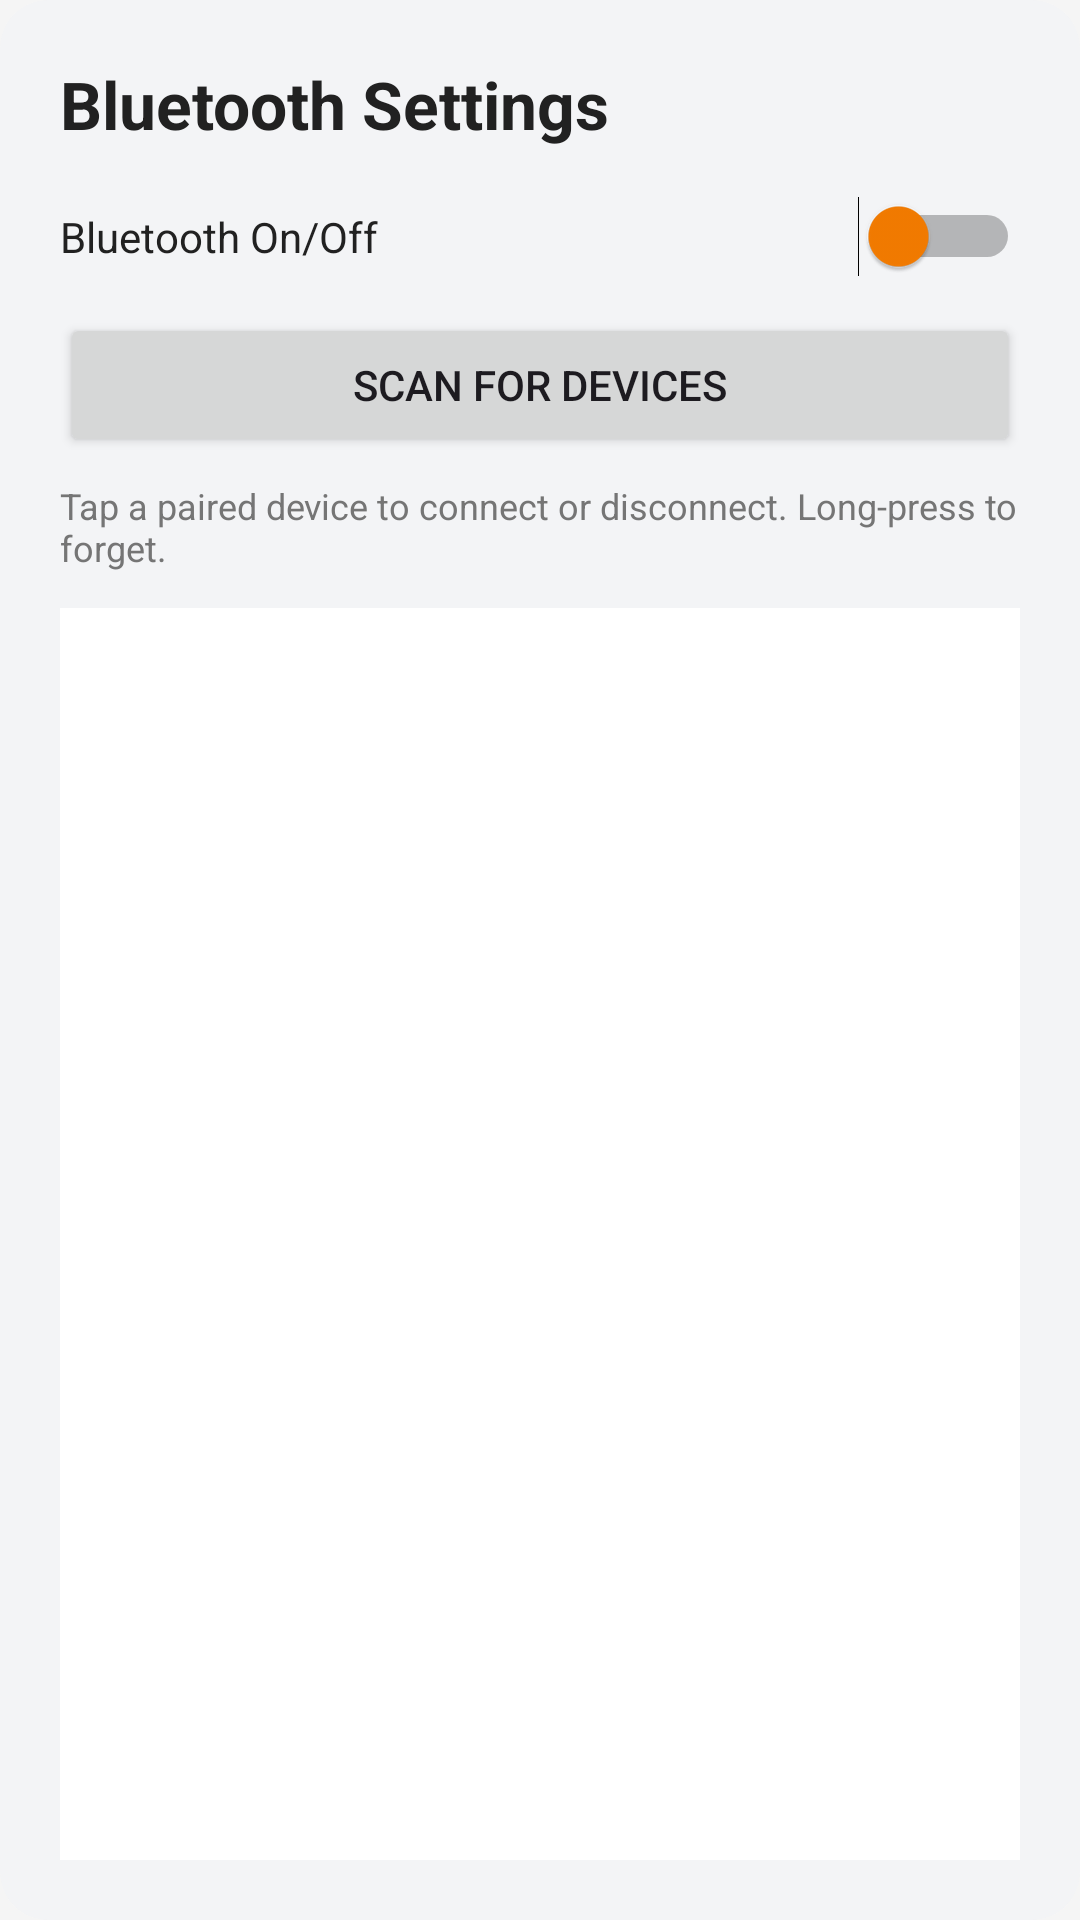

The Android layout XML behind this screen, and the referenced resources:
<!-- AndroidManifest.xml: application theme Theme.KeyMod -->
<!-- res/layout/activity_bluetooth.xml -->
<?xml version="1.0" encoding="utf-8"?>
<androidx.constraintlayout.widget.ConstraintLayout xmlns:android="http://schemas.android.com/apk/res/android"
    xmlns:app="http://schemas.android.com/apk/res-auto"
    android:layout_width="match_parent"
    android:layout_height="match_parent"
    android:padding="20dp"
    android:background="@drawable/bg_connection_dialog"
    android:clipToOutline="true"
    app:layout_constraintWidth_percent="0.666"
    app:layout_constraintHeight_percent="0.666"
    app:layout_constraintStart_toStartOf="parent"
    app:layout_constraintEnd_toEndOf="parent"
    app:layout_constraintTop_toTopOf="parent"
    app:layout_constraintBottom_toBottomOf="parent">

    <TextView
        android:id="@+id/title_text"
        android:layout_width="0dp"
        android:layout_height="wrap_content"
        android:text="@string/bluetooth_settings_title"
        android:textSize="22sp"
        android:textStyle="bold"
        android:textColor="@color/text_primary"
        app:layout_constraintTop_toTopOf="parent"
        app:layout_constraintStart_toStartOf="parent"
        app:layout_constraintEnd_toEndOf="parent" />

    <Switch
        android:id="@+id/bluetooth_switch"
        android:layout_width="0dp"
        android:layout_height="wrap_content"
        android:text="@string/bluetooth_on_off"
        android:textColor="@color/text_primary"
        android:thumbTint="?attr/colorPrimary"
        android:layout_marginTop="16dp"
        app:layout_constraintTop_toBottomOf="@id/title_text"
        app:layout_constraintStart_toStartOf="parent"
        app:layout_constraintEnd_toEndOf="parent" />

    <Button
        android:id="@+id/scan_button"
        android:layout_width="0dp"
        android:layout_height="wrap_content"
        android:text="@string/scan_for_devices"
        android:layout_marginTop="12dp"
        app:layout_constraintTop_toBottomOf="@id/bluetooth_switch"
        app:layout_constraintStart_toStartOf="parent"
        app:layout_constraintEnd_toEndOf="parent" />

    <TextView
        android:id="@+id/paired_actions_hint"
        android:layout_width="0dp"
        android:layout_height="wrap_content"
        android:layout_marginTop="8dp"
        android:text="@string/bt_paired_actions_hint"
        android:textSize="12sp"
        android:textColor="@color/text_secondary"
        app:layout_constraintTop_toBottomOf="@id/scan_button"
        app:layout_constraintStart_toStartOf="parent"
        app:layout_constraintEnd_toEndOf="parent" />

    <ListView
        android:id="@+id/devices_list"
        android:layout_width="0dp"
        android:layout_height="0dp"
        android:layout_marginTop="12dp"
        android:background="@color/bluetooth_surface"
        android:divider="@color/divider"
        android:dividerHeight="1dp"
        android:padding="4dp"
        android:clipToPadding="false"
        app:layout_constraintTop_toBottomOf="@id/paired_actions_hint"
        app:layout_constraintBottom_toBottomOf="parent"
        app:layout_constraintStart_toStartOf="parent"
        app:layout_constraintEnd_toEndOf="parent" />

</androidx.constraintlayout.widget.ConstraintLayout>
<!-- resources referenced by this layout -->
<resources>
  <color name="bluetooth_surface">#FFFFFFFF</color>
  <color name="divider">#FFBDBDBD</color>
  <color name="text_primary">#FF212121</color>
  <color name="text_secondary">#FF757575</color>
  <!-- drawable bg_connection_dialog (drawable) -->
  <?xml version="1.0" encoding="utf-8"?>
  <shape xmlns:android="http://schemas.android.com/apk/res/android">
      <solid android:color="@color/bluetooth_dialog_bg" />
      <corners android:radius="16dp" />
  </shape>
  <string name="bluetooth_on_off">Bluetooth On/Off</string>
  <string name="bluetooth_settings_title">Bluetooth Settings</string>
  <string name="bt_paired_actions_hint">Tap a paired device to connect or disconnect. Long-press to forget.</string>
  <string name="scan_for_devices">Scan for Devices</string>
  <style name="Theme.KeyMod" parent="Base.Theme.KeyMod" />
  <color name="bluetooth_dialog_bg">#FFF3F4F6</color>
  <style name="Base.Theme.KeyMod" parent="Theme.Material3.DayNight.NoActionBar">
          <item name="colorPrimary">@color/theme_accent_orange</item>
          <item name="colorOnPrimary">@android:color/white</item>
          <item name="colorPrimaryContainer">@color/theme_accent_orange_container</item>
          <item name="colorOnPrimaryContainer">@color/theme_accent_orange_on_container</item>
          <item name="colorSecondary">@color/theme_accent_orange</item>
          <item name="colorOnSecondary">@android:color/white</item>
          <item name="colorSecondaryContainer">@color/theme_accent_orange_container</item>
          <item name="colorOnSecondaryContainer">@color/theme_accent_orange_on_container</item>
          <item name="colorTertiary">@color/theme_accent_orange</item>
          <item name="colorOnTertiary">@android:color/white</item>
          <item name="presentationControlButtonIdleFill">@color/theme_accent_orange_low_emphasis</item>
          
          <item name="android:windowBackground">@color/background_light</item>
          <item name="android:statusBarColor">@color/background_light</item>
          <item name="android:navigationBarColor">@color/background_light</item>
      </style>
  <color name="theme_accent_orange">#FFF57C00</color>
  <color name="theme_accent_orange_container">#FFFFE0B2</color>
  <color name="theme_accent_orange_on_container">#FF5D2A00</color>
  <color name="theme_accent_orange_low_emphasis">#1AF57C00</color>
  <color name="background_light">#FFF5F5F5</color>
</resources>
